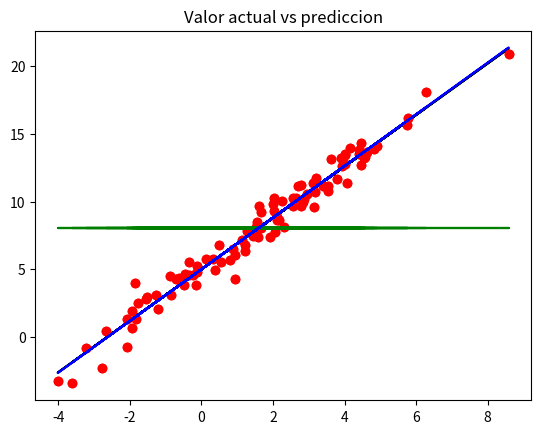

The matplotlib source for this figure:
# Modelos de regresion lineal
## Modelo con datos simulados
### y = a + b * x
### x: 100 valores distribuidos segun una N(1.5,2.5)
### Ye = 5 + 1.9 * x + e
### e estara distribuido segun una N(0, 0.8)

import pandas as pd 
import numpy as np
import matplotlib.pyplot as plt

x = 1.5 + 2.5 * np.random.randn(100)
res = 0 + 0.8 * np.random.randn(100) # residuos

y_pred = 5 + 1.9 * x # predeccion
y_act = 5 + 1.9 * x + res # lo que mido

x_list = x.tolist()
y_pred_list = y_pred.tolist()
Y_act_list = y_act.tolist()

data = pd.DataFrame(
    {
        'x':x_list,
        'y_actual':Y_act_list,
        'y_prediccion':y_pred_list
    }
)
y_values_mean = [np.mean(y_act) for i in range(1, len(x_list)+1)]
plt.plot(x,y_pred)
plt.plot(x,y_act,'ro')
plt.plot(x, y_values_mean, 'g')
plt.title('Valor actual vs prediccion')

## Suma de los cuadrados de la regresion
data['SSR'] = (data['y_prediccion'] - np.mean(y_act)) ** 2 
## Suma de los cuadrados de la diferencia
data['SSD'] = (data['y_prediccion'] - data['y_actual']) ** 2 # este en general se calcula diferencia directamente
## Suma de los cuadrados totales
data['SST'] = (data['y_actual'] - np.mean(y_act)) ** 2

SSRa = sum(data['SSR'])
SSDa = sum(data['SSD'])
SSTa = sum(data['SST'])

SSRa + SSDa # = SST
R2a = SSRa/SSTa


# Obtener la recta de regresion
x_mean = np.mean(data['x'])
y_mean = np.mean(data['y_actual'])

data['beta_n'] = (data['x']-x_mean)*(data['y_actual']-y_mean) # covarianza
data['beta_d'] = (data['x']-x_mean) ** 2 # varianza

beta = sum(data['beta_n'])/sum(data['beta_d'])
alpha = y_mean - beta * x_mean
### Modelo linear obtenido por regresion: y = alpha + beta * x

data['y_model'] = alpha + beta * data['x']


SSRb = sum((data['y_model'] - y_mean) ** 2 )
SSDb = sum((data['y_model'] - data['y_actual']) ** 2 )
SSTb= sum((data['y_actual'] - y_mean) ** 2)
R2b = SSRb/SSTb
R2a, R2b 

plt.plot(x,y_pred,'k')
plt.plot(x,y_act,'ro')
plt.plot(x, y_values_mean, 'g')
plt.plot(x,data['y_model'],'b')
plt.title('Valor actual vs prediccion')


# Error estandar de los residuos (RSE)

RSE = np.sqrt(SSDb/(len(data)-2)) # desviacion tipica de los residuos 
Porcentaje_error = RSE / y_mean 
